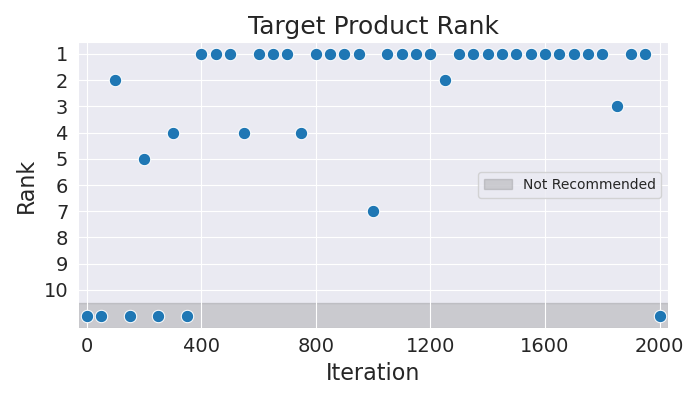

The data file committed next to this chart (first rows):
Iteration, Rank
0, 11
50, 11
100, 2
150, 11
200, 5
250, 11
300, 4
350, 11
400, 1
450, 1
500, 1
550, 4
600, 1
650, 1
700, 1
750, 4
800, 1
850, 1
900, 1
950, 1
1000, 7
1050, 1
1100, 1
1150, 1
1200, 1
1250, 2
1300, 1
1350, 1
1400, 1
1450, 1
1500, 1
1550, 1
1600, 1
1650, 1
1700, 1
1750, 1
1800, 1
1850, 3
1900, 1
1950, 1
2000, 11
